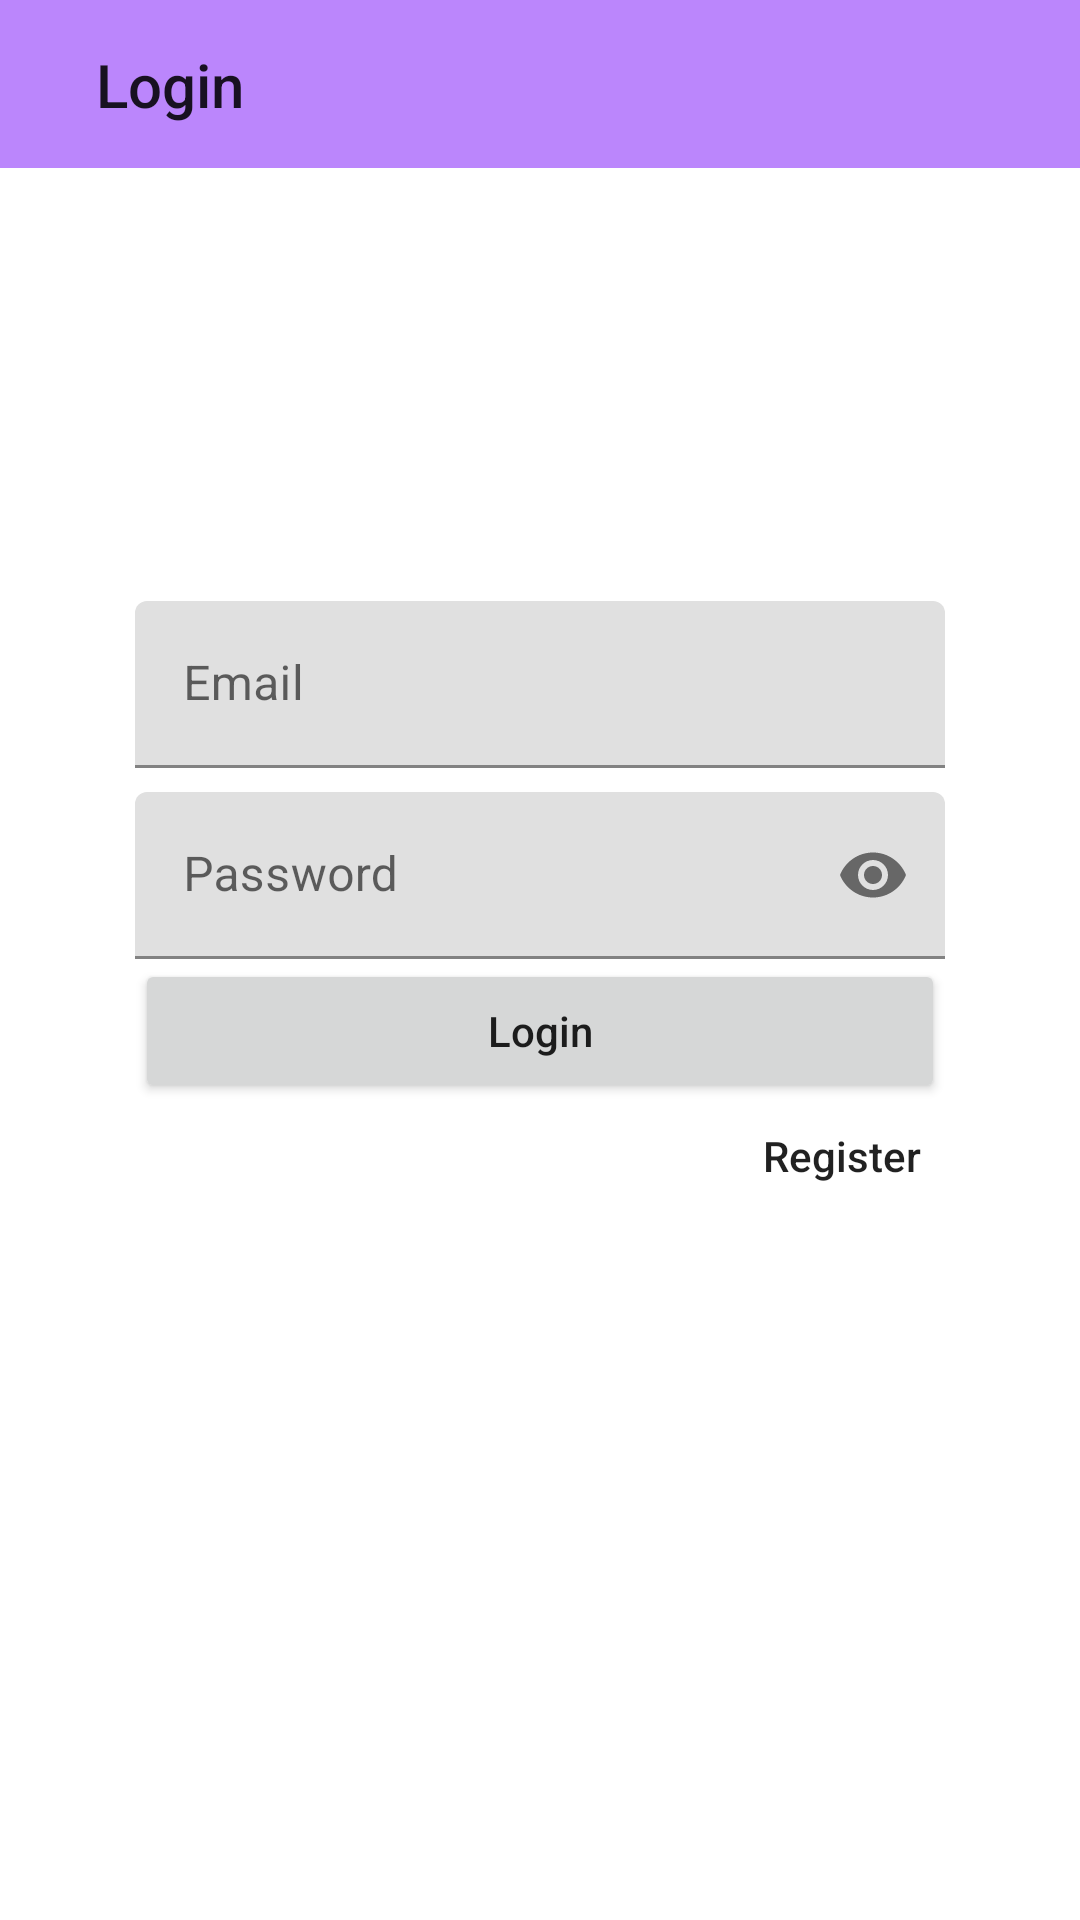

The Android layout XML behind this screen, and the referenced resources:
<!-- AndroidManifest.xml: application theme Theme.BooksDB -->
<!-- res/layout/activity_login.xml -->
<?xml version="1.0" encoding="utf-8"?>
<androidx.constraintlayout.widget.ConstraintLayout xmlns:android="http://schemas.android.com/apk/res/android"
    xmlns:app="http://schemas.android.com/apk/res-auto"
    xmlns:tools="http://schemas.android.com/tools"
    android:layout_width="match_parent"
    android:layout_height="match_parent"
    tools:context=".feature.LoginActivity">

    <com.google.android.material.appbar.AppBarLayout
        android:layout_width="match_parent"
        android:layout_height="?attr/actionBarSize"
        app:layout_constraintEnd_toEndOf="parent"
        app:layout_constraintStart_toStartOf="parent"
        app:layout_constraintTop_toTopOf="parent">

        <androidx.constraintlayout.widget.ConstraintLayout
            android:layout_width="match_parent"
            android:layout_height="match_parent">

            <ImageView
                android:id="@+id/back"
                android:layout_width="wrap_content"
                android:layout_height="wrap_content"
                android:layout_marginStart="16dp"
                android:src="@drawable/ic_back"
                app:layout_constraintBottom_toBottomOf="parent"
                app:layout_constraintStart_toStartOf="parent"
                app:layout_constraintTop_toTopOf="parent" />

            <TextView
                android:id="@+id/activity"
                android:layout_width="0dp"
                android:layout_height="wrap_content"
                android:layout_marginStart="16dp"
                android:layout_marginEnd="16dp"
                android:ellipsize="end"
                android:maxLines="1"
                android:text="@string/menu_login"
                android:textAppearance="@style/TextAppearance.AppCompat.Title"
                app:layout_constraintBottom_toBottomOf="parent"
                app:layout_constraintEnd_toEndOf="parent"
                app:layout_constraintStart_toEndOf="@id/back"
                app:layout_constraintTop_toTopOf="parent" />
        </androidx.constraintlayout.widget.ConstraintLayout>
    </com.google.android.material.appbar.AppBarLayout>

    <androidx.constraintlayout.widget.Guideline
        android:id="@+id/glLayout"
        android:layout_width="wrap_content"
        android:layout_height="wrap_content"
        android:orientation="horizontal"
        app:layout_constraintBottom_toBottomOf="parent"
        app:layout_constraintGuide_percent="0.4"
        app:layout_constraintTop_toTopOf="parent" />

    <com.google.android.material.textfield.TextInputLayout
        android:id="@+id/etEmailLayout"
        android:layout_width="0dp"
        android:layout_height="wrap_content"
        app:layout_constraintBottom_toTopOf="@id/glLayout"
        app:layout_constraintEnd_toEndOf="parent"
        app:layout_constraintStart_toStartOf="parent"
        app:layout_constraintWidth_percent="0.75">

        <com.google.android.material.textfield.TextInputEditText
            android:id="@+id/etEmail"
            android:layout_width="match_parent"
            android:layout_height="wrap_content"
            android:hint="@string/hint_email"
            android:inputType="textEmailAddress" />
    </com.google.android.material.textfield.TextInputLayout>

    <com.google.android.material.textfield.TextInputLayout
        android:id="@+id/etPasswordLayout"
        android:layout_width="0dp"
        android:layout_height="wrap_content"
        android:layout_marginTop="8dp"
        app:layout_constraintEnd_toEndOf="parent"
        app:layout_constraintStart_toStartOf="parent"
        app:layout_constraintTop_toBottomOf="@id/etEmailLayout"
        app:layout_constraintWidth_percent="0.75"
        app:passwordToggleEnabled="true">

        <com.google.android.material.textfield.TextInputEditText
            android:id="@+id/etPassword"
            android:layout_width="match_parent"
            android:layout_height="wrap_content"
            android:hint="@string/hint_password"
            android:inputType="textPassword" />
    </com.google.android.material.textfield.TextInputLayout>

    <Button
        android:id="@+id/buttonLogin"
        android:layout_width="0dp"
        android:layout_height="wrap_content"
        android:text="@string/login"
        android:textAllCaps="false"
        app:layout_constraintEnd_toEndOf="parent"
        app:layout_constraintStart_toStartOf="parent"
        app:layout_constraintTop_toBottomOf="@id/etPasswordLayout"
        app:layout_constraintWidth_percent="0.75" />

    <ProgressBar
        android:id="@+id/loading"
        android:layout_width="wrap_content"
        android:layout_height="wrap_content"
        android:layout_marginTop="4dp"
        android:visibility="invisible"
        app:layout_constraintBottom_toBottomOf="@id/buttonLogin"
        app:layout_constraintEnd_toEndOf="parent"
        app:layout_constraintStart_toStartOf="parent"
        app:layout_constraintTop_toTopOf="@id/buttonLogin" />

    <TextView
        android:id="@+id/register"
        android:layout_width="wrap_content"
        android:layout_height="wrap_content"
        android:layout_marginTop="8dp"
        android:layout_marginEnd="8dp"
        android:text="@string/register"
        android:textAppearance="@style/TextAppearance.AppCompat.Body2"
        app:layout_constraintEnd_toEndOf="@id/buttonLogin"
        app:layout_constraintTop_toBottomOf="@id/buttonLogin" />
</androidx.constraintlayout.widget.ConstraintLayout>
<!-- resources referenced by this layout -->
<resources>
  <string name="hint_email">Email</string>
  <string name="hint_password">Password</string>
  <string name="login">Login</string>
  <string name="menu_login">Login</string>
  <string name="register">Register</string>
  <style name="Theme.BooksDB" parent="Theme.MaterialComponents.DayNight.NoActionBar">
          
          <item name="colorPrimary">@color/purple_200</item>
          <item name="colorPrimaryVariant">@color/purple_700</item>
          <item name="colorOnPrimary">@color/black</item>
          
          <item name="colorSecondary">@color/teal_200</item>
          <item name="colorSecondaryVariant">@color/teal_200</item>
          <item name="colorOnSecondary">@color/black</item>
          
          <item name="android:statusBarColor" tools:targetApi="l">?attr/colorPrimaryVariant</item>
          
      </style>
  <color name="purple_200">#FFBB86FC</color>
  <color name="purple_700">#FF3700B3</color>
  <color name="black">#FF000000</color>
  <color name="teal_200">#FF03DAC5</color>
</resources>
